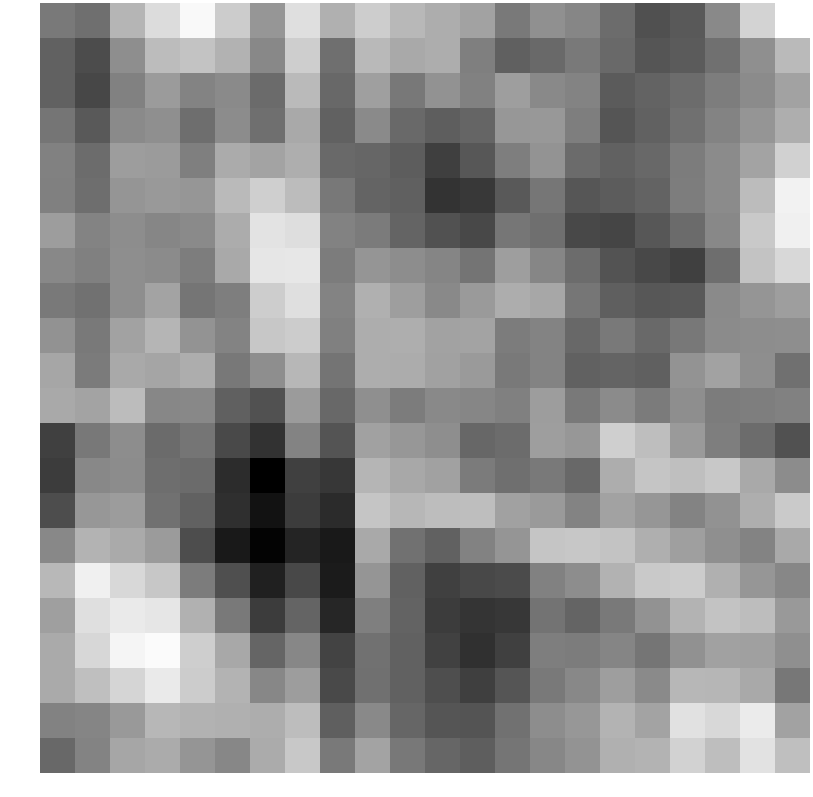

The file beside this chart, header and first rows:
-0.606204, -0.765650, 0.361890, 1.003998, 1.471267, 0.740088, -0.136281, 1.045019, 0.285345, 0.763345, 0.412763, 0.241717, 0.058584, -0.580531, -0.223829, -0.396696, -0.805516, -1.261590, -1.117822, -0.339530, 0.853121, 1.573222
-0.9849, -1.336, -0.2555, 0.4846, 0.5965, 0.3159, -0.3557, 0.7674, -0.7639, 0.4251, 0.1725, 0.2401, -0.4988, -1.004, -0.8539, -0.5808, -0.8672, -1.181, -1.087, -0.7475, -0.2533, 0.4567
-0.9941, -1.41, -0.4792, -0.06043, -0.4413, -0.3334, -0.8213, 0.4556, -0.8716, 0.01718, -0.624, -0.1903, -0.4773, 0.002105, -0.3404, -0.4483, -1.091, -0.9663, -0.8126, -0.5456, -0.3059, 0.06456
-0.6707, -1.113, -0.3241, -0.239, -0.7856, -0.2918, -0.7615, 0.1779, -0.9861, -0.3294, -0.8469, -1.034, -0.9274, -0.1216, -0.1067, -0.5246, -1.181, -0.9907, -0.7479, -0.4205, -0.1537, 0.2612
-0.4741, -0.8099, -0.01898, -0.05667, -0.5124, 0.2096, 0.08982, 0.2605, -0.8603, -0.909, -1.052, -1.543, -1.147, -0.5218, -0.1871, -0.8298, -0.9798, -0.8858, -0.5489, -0.3181, 0.07923, 0.8239
-0.4884, -0.7805, -0.148, -0.09279, -0.126, 0.4545, 0.7837, 0.4743, -0.6232, -0.9376, -1.013, -1.741, -1.657, -1.099, -0.652, -1.173, -1.067, -0.9578, -0.5425, -0.3097, 0.4787, 1.36
-0.02539, -0.4369, -0.2825, -0.3998, -0.3227, 0.2298, 1.119, 1.034, -0.4568, -0.563, -0.936, -1.25, -1.389, -0.659, -0.7608, -1.392, -1.448, -1.149, -0.8319, -0.357, 0.6987, 1.321
-0.3591, -0.4929, -0.2572, -0.3042, -0.5404, 0.1707, 1.16, 1.17, -0.5606, -0.1483, -0.2762, -0.4059, -0.677, -0.004367, -0.3918, -0.8078, -1.213, -1.392, -1.527, -0.7753, 0.5921, 0.9329
-0.5882, -0.7401, -0.2573, 0.09994, -0.6676, -0.5213, 0.7624, 1.041, -0.4341, 0.2936, -0.006369, -0.3394, -0.07337, 0.2414, 0.144, -0.6474, -1.029, -1.152, -1.126, -0.3344, -0.1574, -0.002813
-0.2061, -0.5942, 0.05953, 0.3741, -0.161, -0.4306, 0.6519, 0.7358, -0.4831, 0.243, 0.2479, 0.06208, 0.0747, -0.5495, -0.4475, -0.875, -0.5986, -0.8511, -0.6183, -0.3119, -0.2856, -0.258
0.1287, -0.5747, 0.1742, 0.1099, 0.2339, -0.6203, -0.2601, 0.4069, -0.6887, 0.2366, 0.2289, 0.03699, -0.06109, -0.5969, -0.4302, -0.9836, -0.9485, -1.004, -0.1881, 0.06657, -0.2578, -0.7507
0.1675, 0.08715, 0.4839, -0.3726, -0.3674, -1.007, -1.242, -0.05842, -0.8804, -0.2437, -0.5533, -0.3393, -0.3959, -0.4845, -0.01869, -0.6058, -0.3195, -0.566, -0.2697, -0.5607, -0.5258, -0.4706
-1.518, -0.6169, -0.2803, -0.8218, -0.6616, -1.363, -1.755, -0.4471, -1.2, 0.03835, -0.1157, -0.2621, -0.9019, -0.8069, -0.007813, -0.1096, 0.7941, 0.5075, -0.06397, -0.5276, -0.8057, -1.247
-1.586, -0.3593, -0.2923, -0.787, -0.8266, -1.856, -2.568, -1.521, -1.663, 0.3738, 0.1533, 0.04131, -0.5735, -0.7687, -0.6104, -0.8835, 0.243, 0.6245, 0.5333, 0.6728, 0.1765, -0.2948
-1.32, -0.1193, -0.0332, -0.713, -0.9769, -1.797, -2.267, -1.59, -1.86, 0.6287, 0.406, 0.4961, 0.513, 0.05119, -0.0667, -0.4344, 0.06575, -0.1259, -0.4463, -0.2036, 0.2592, 0.7027
-0.3569, 0.3392, 0.1921, -0.04476, -1.314, -2.151, -2.505, -1.981, -2.162, 0.1797, -0.713, -0.9899, -0.4579, -0.1476, 0.6309, 0.6619, 0.612, 0.2771, 0.01404, -0.239, -0.4358, 0.1725
0.4227, 1.325, 0.9404, 0.6587, -0.5507, -1.288, -2.03, -1.403, -2.128, -0.148, -0.9866, -1.523, -1.39, -1.351, -0.469, -0.286, 0.3142, 0.6943, 0.7334, 0.2931, -0.1378, -0.3836
0.01486, 1.053, 1.232, 1.154, 0.306, -0.5872, -1.569, -0.9488, -1.939, -0.5071, -0.9655, -1.58, -1.71, -1.663, -0.7078, -0.936, -0.5913, -0.1995, 0.3528, 0.5987, 0.5028, -0.0848
0.1932, 0.9199, 1.399, 1.507, 0.7802, 0.1542, -0.9197, -0.3693, -1.481, -0.7291, -0.9825, -1.498, -1.766, -1.526, -0.5212, -0.5567, -0.401, -0.6714, -0.2196, 0.03985, 0.02271, -0.24
0.187, 0.5352, 0.8816, 1.23, 0.7456, 0.359, -0.3744, -0.02603, -1.375, -0.7404, -0.9749, -1.293, -1.535, -1.182, -0.5806, -0.3676, -0.01172, -0.3222, 0.3993, 0.3839, 0.1749, -0.6342
-0.4536, -0.4133, -0.08713, 0.3948, 0.3233, 0.2848, 0.2334, 0.5011, -1.021, -0.3516, -0.9105, -1.18, -1.203, -0.7185, -0.2729, -0.119, 0.3406, 0.07208, 1.088, 0.9299, 1.236, 0.05564
-0.8733, -0.4381, 0.1208, 0.2104, -0.1474, -0.3741, 0.2082, 0.6761, -0.6019, 0.08198, -0.6255, -0.9149, -1.038, -0.6611, -0.3837, -0.1627, 0.2848, 0.3393, 0.8344, 0.5162, 1.089, 0.526
